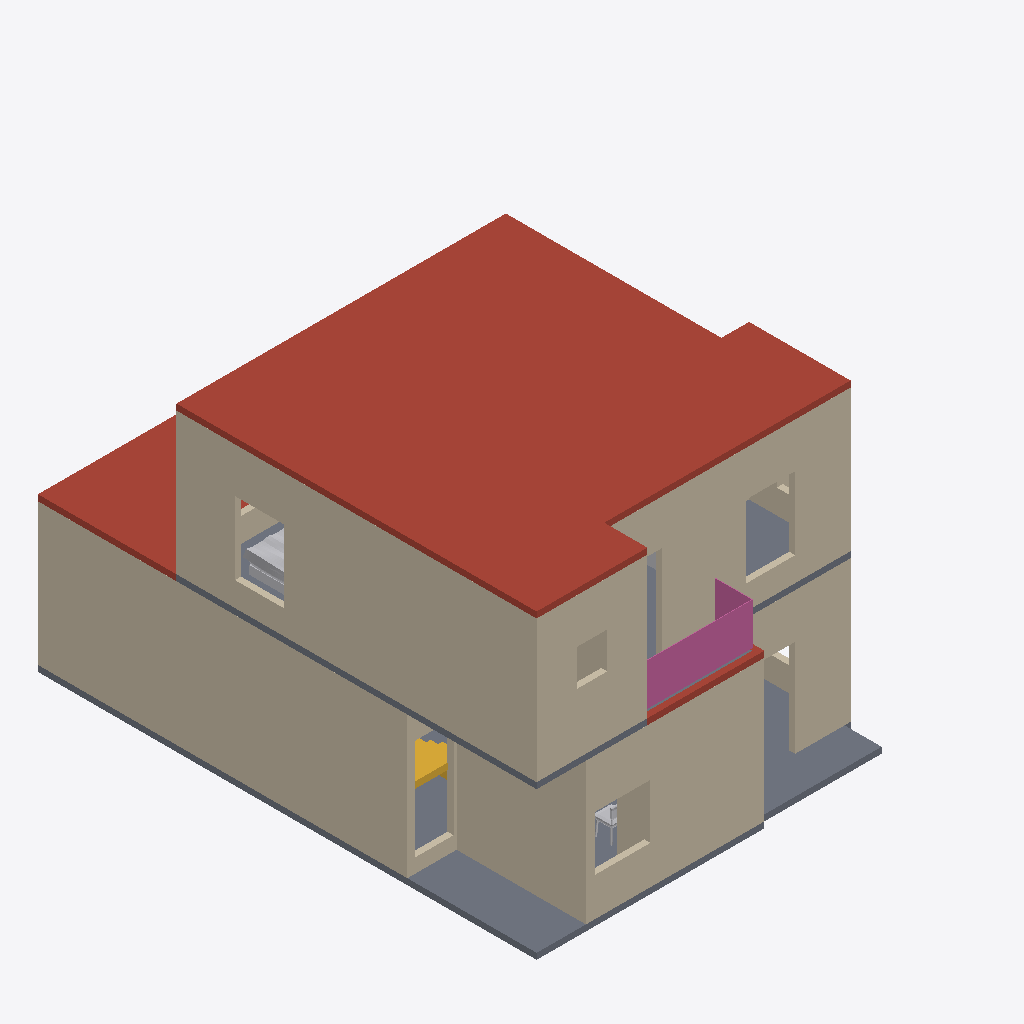
Isometric view of an IFC building model (IFC-SPF (STEP), schema IFC4, length unit millimetre), seen from the south-west, elements coloured by IFC class: 33 walls (beige), 3 other elements (light grey), 2 roofs (red-brown), 2 slabs (grey), 1 railing (pink), 1 stair (yellow).
Extent 11.1 m × 12.3 m × 7.5 m (x, y, z). Storeys (2): Ground floor at 0.00 m; First floor at 3.66 m. Elements (106): 85 IfcWall, 13 IfcFurnishingElement, 4 IfcSlab, 3 IfcRailing, 1 IfcStair.

HEADER;
FILE_DESCRIPTION(('ViewDefinition [DesignTransferView]','PRELIMINARY - ENGINEER TO REVIEW'),'2;1');
FILE_NAME('FloorForge.ifc','2026-09-06T00:00:00',('FloorForge'),('FloorForge'),'FloorForge 0.2','FloorForge','');
FILE_SCHEMA(('IFC4'));
ENDSEC;
DATA;
#12=IFCPROJECT('2a2_X_ZHvSyuOfiZys31j4',$,'Tirumala (C — Garden first)','PRELIMINARY - ENGINEER TO REVIEW - NOT FOR CONSTRUCTION',$,$,$,(#6),#11);
#13=IFCSITE('0IND1MtDfK1AbQ2nKV0Yfj',$,'Unsurveyed plot',$,$,#3,$,$,.ELEMENT.,$,$,$,$,$);
#14=IFCBUILDING('3d_qio$hPPbRLetmFAJFuc',$,'Preliminary house',$,$,#3,$,$,.ELEMENT.,$,$,$);
#20=IFCBUILDINGSTOREY('0HSym5oLvSJeN0iAUrC7hc',$,'Ground floor',$,$,#19,$,$,.ELEMENT.,0.0);
#24=IFCBUILDINGSTOREY('3eXoXSnfLPdOwswA1vSL8S',$,'First floor',$,$,#23,$,$,.ELEMENT.,3658.0);
#2581=IFCSLAB('2ywNHQ939VBfHe0ZOwFI97',$,'Roof / thickness assumption',$,$,#23,#2580,'ROOF-1',.ROOF.);
#121=IFCWALL('2hRHFINDHG6xOxQO$1gBgj',$,'wall-a8ab5b1dda32cecb50','Nominal wall; structural role unverified',$,#19,#120,'wall-a8ab5b1dda32cecb50',.NOTDEFINED.);
#2384=IFCSLAB('1v9wu8f99G2AwTaXePbR7m',$,'Floor slab / thickness assumption',$,$,#19,#2383,'SL-0',.FLOOR.);
#969=IFCWALL('0mVRMbX69NRA$EJV33DMfZ',$,'wall-382baadd62153b229b','Nominal wall; structural role unverified',$,#23,#968,'wall-382baadd62153b229b',.NOTDEFINED.);
#1369=IFCWALL('3xjLMD5rnGFBuI4LCAKCOO',$,'wall-32896921a649d69657','Nominal wall; structural role unverified',$,#23,#1368,'wall-32896921a649d69657',.NOTDEFINED.);
#1033=IFCWALL('0q7YxH7VzUhAwyJ_uvCzAv',$,'wall-9c7a41ef87f98d350a','Nominal wall; structural role unverified',$,#23,#1032,'wall-9c7a41ef87f98d350a',.NOTDEFINED.);
#985=IFCWALL('11ql37Ji1SqBd0DU6iw_zh',$,'wall-a3d5ca0c47392fe52d','Nominal wall; structural role unverified',$,#23,#984,'wall-a3d5ca0c47392fe52d',.NOTDEFINED.);
#41=IFCWALL('1$792V1i5T59hIsRVOiJOK',$,'wall-38f1ee24cbdae6e4df','Nominal wall; structural role unverified',$,#19,#40,'wall-38f1ee24cbdae6e4df',.NOTDEFINED.);
#1001=IFCWALL('2ZWFLqSPHQ_Q9JI48K2SGZ',$,'wall-abc2f67261d10b6db3','Nominal wall; structural role unverified',$,#23,#1000,'wall-abc2f67261d10b6db3',.NOTDEFINED.);
#169=IFCWALL('3WdLte$KvJMuPXoHGPqd1x',$,'wall-6d10f79bb674fe7a41','Nominal wall; structural role unverified',$,#19,#168,'wall-6d10f79bb674fe7a41',.NOTDEFINED.);
#2465=IFCSLAB('1H2xQyMWjOWwhf9S0zY7ij',$,'Roof / thickness assumption',$,$,#19,#2464,'ROOF-0',.ROOF.);
#89=IFCWALL('0pOsp5KPDKdRRYyDXRwRr9',$,'wall-a968c10ed167f6ce1d','Nominal wall; structural role unverified',$,#19,#88,'wall-a968c10ed167f6ce1d',.NOTDEFINED.);
#681=IFCWALL('2lB2gEB9DIbRB8$YDER6C7',$,'wall-d62c12a26db182b3ad','Nominal wall; structural role unverified',$,#19,#680,'wall-d62c12a26db182b3ad',.NOTDEFINED.);
#249=IFCWALL('1YeW6mqpjIjRhaxppN7LXq',$,'wall-70d088e9d70a614192','Nominal wall; structural role unverified',$,#19,#248,'wall-70d088e9d70a614192',.NOTDEFINED.);
#201=IFCWALL('09hVmUQhnNRQG5d071wmcZ',$,'wall-328c8f5e7402da880b','Nominal wall; structural role unverified',$,#19,#200,'wall-328c8f5e7402da880b',.NOTDEFINED.);
#2530=IFCSLAB('30sGG_WCzTRw5hv3$YP8CQ',$,'Floor slab / thickness assumption',$,$,#23,#2529,'SL-1',.FLOOR.);
#393=IFCWALL('2JHyAlQgvK0AenTMevc6A8',$,'wall-891c45544180d92968','Nominal wall; structural role unverified',$,#19,#392,'wall-891c45544180d92968',.NOTDEFINED.);
#1161=IFCWALL('1kUpDnXGvJPe27iWBa30gU',$,'wall-7a173971ff81885cc7','Nominal wall; structural role unverified',$,#23,#1160,'wall-7a173971ff81885cc7',.NOTDEFINED.);
#2849=IFCRAILING('3xKvHfVxzR$OXBTIJhtlN_',$,'Exposed-edge guard',$,$,#23,#2848,'u-terrace-guard-0',.GUARDRAIL.);
#1353=IFCWALL('1sDO3AbwLO_vSaMb9BPX8V',$,'wall-44121ce0d59a483fb3','Nominal wall; structural role unverified',$,#23,#1352,'wall-44121ce0d59a483fb3',.NOTDEFINED.);
#57=IFCWALL('1Bb$$ENo1MiBDECmcjPZ5p',$,'wall-911ce672b43ebe6320','Nominal wall; structural role unverified',$,#19,#56,'wall-911ce672b43ebe6320',.NOTDEFINED.);
#1065=IFCWALL('0DbHMcwZPRuuM6BzPTUmbj',$,'wall-4ed2553a24fe50d1a8','Nominal wall; structural role unverified',$,#23,#1064,'wall-4ed2553a24fe50d1a8',.NOTDEFINED.);
#3184=IFCFURNISHINGELEMENT('3lzjg2DXjMwApq$I8bZpwq',$,'Bed','Authored furniture assembly',$,#23,#3183,'u-master/bed');
#233=IFCWALL('20HBh4$ajT988QLT2deXT3',$,'wall-071c1c30bed09acf52','Nominal wall; structural role unverified',$,#19,#232,'wall-071c1c30bed09acf52',.NOTDEFINED.);
#1481=IFCWALL('1pupLxC7bKyPu0GzKxrWuM',$,'wall-14008c3649f7804395','Nominal wall; structural role unverified',$,#23,#1480,'wall-14008c3649f7804395',.NOTDEFINED.);
#2797=IFCSTAIR('3tsIp4lu5HYvMIA3sgunC3',$,'Linked U staircase',$,$,#19,#2796,'south-corner-stair-0',.HALF_TURN_STAIR.);
#153=IFCWALL('1e4UAN3SjGzw5i8zfEuEzu',$,'wall-8dac74c333a09dbe38','Nominal wall; structural role unverified',$,#19,#152,'wall-8dac74c333a09dbe38',.NOTDEFINED.);
#889=IFCWALL('1aq6BCyo5SJf2AgCiuZmzx',$,'wall-71fc4aa00938451f5c','Nominal wall; structural role unverified',$,#19,#888,'wall-71fc4aa00938451f5c',.NOTDEFINED.);
#73=IFCWALL('3IQNOIYRLRE8yXkHr692m3',$,'wall-aa4bb2ad1430620937','Nominal wall; structural role unverified',$,#19,#72,'wall-aa4bb2ad1430620937',.NOTDEFINED.);
#1129=IFCWALL('0DPT_TsZ5MMf9nMIWPj3WZ',$,'wall-c442f99596452a86b9','Nominal wall; structural role unverified',$,#23,#1128,'wall-c442f99596452a86b9',.NOTDEFINED.);
#697=IFCWALL('1qBNkq3EfHbft8cIK6e$z3',$,'wall-d520bdc1ff7570b78e','Nominal wall; structural role unverified',$,#19,#696,'wall-d520bdc1ff7570b78e',.NOTDEFINED.);
#3037=IFCFURNISHINGELEMENT('1ubhhPUGrNKP9y93lgDydF',$,'Dining Set','Authored furniture assembly',$,#19,#3036,'g-family/dining-set');
#1049=IFCWALL('0eruE9IHjSjAiosWTYuabm',$,'wall-1c390ef2cb063409d8','Nominal wall; structural role unverified',$,#23,#1048,'wall-1c390ef2cb063409d8',.NOTDEFINED.);
#137=IFCWALL('3DIjAnpOPSQ8T72cGJNEjm',$,'wall-93a0a943f20b0e3b29','Nominal wall; structural role unverified',$,#19,#136,'wall-93a0a943f20b0e3b29',.NOTDEFINED.);
#1097=IFCWALL('1O97lg63nU4vaIhZMHXuA8',$,'wall-8deb75870f757cc778','Nominal wall; structural role unverified',$,#23,#1096,'wall-8deb75870f757cc778',.NOTDEFINED.);
#3244=IFCFURNISHINGELEMENT('1JhlI0M3fMBhKqfDkENwNa',$,'Desk','Authored furniture assembly',$,#23,#3243,'u-study/desk');
#1337=IFCWALL('3bGIdu1AvUvQwi1DYbuEeE',$,'wall-b2067060437bc53c66','Nominal wall; structural role unverified',$,#23,#1336,'wall-b2067060437bc53c66',.NOTDEFINED.);
#377=IFCWALL('2REgss0GbVpgqt39Ot$U__',$,'wall-01344e7c01211b05bb','Nominal wall; structural role unverified',$,#19,#376,'wall-01344e7c01211b05bb',.NOTDEFINED.);
#921=IFCWALL('1ceP2bl0vV$eFgL7siTkp_',$,'wall-c373b5d3ee806741a7','Nominal wall; structural role unverified',$,#19,#920,'wall-c373b5d3ee806741a7',.NOTDEFINED.);
#1017=IFCWALL('21oz_ReYPHRhRCf7K9f2aa',$,'wall-e3f33c6ae2064d7744','Nominal wall; structural role unverified',$,#23,#1016,'wall-e3f33c6ae2064d7744',.NOTDEFINED.);
#1145=IFCWALL('29VDvW4OLHOREjscRRaImf',$,'wall-b0b4a7fbfc825f7c9f','Nominal wall; structural role unverified',$,#23,#1144,'wall-b0b4a7fbfc825f7c9f',.NOTDEFINED.);
#1081=IFCWALL('3alfQG56zM5xLZDvVq7cTg',$,'wall-c3727890e8642fb29e','Nominal wall; structural role unverified',$,#23,#1080,'wall-c3727890e8642fb29e',.NOTDEFINED.);
ENDSEC;
